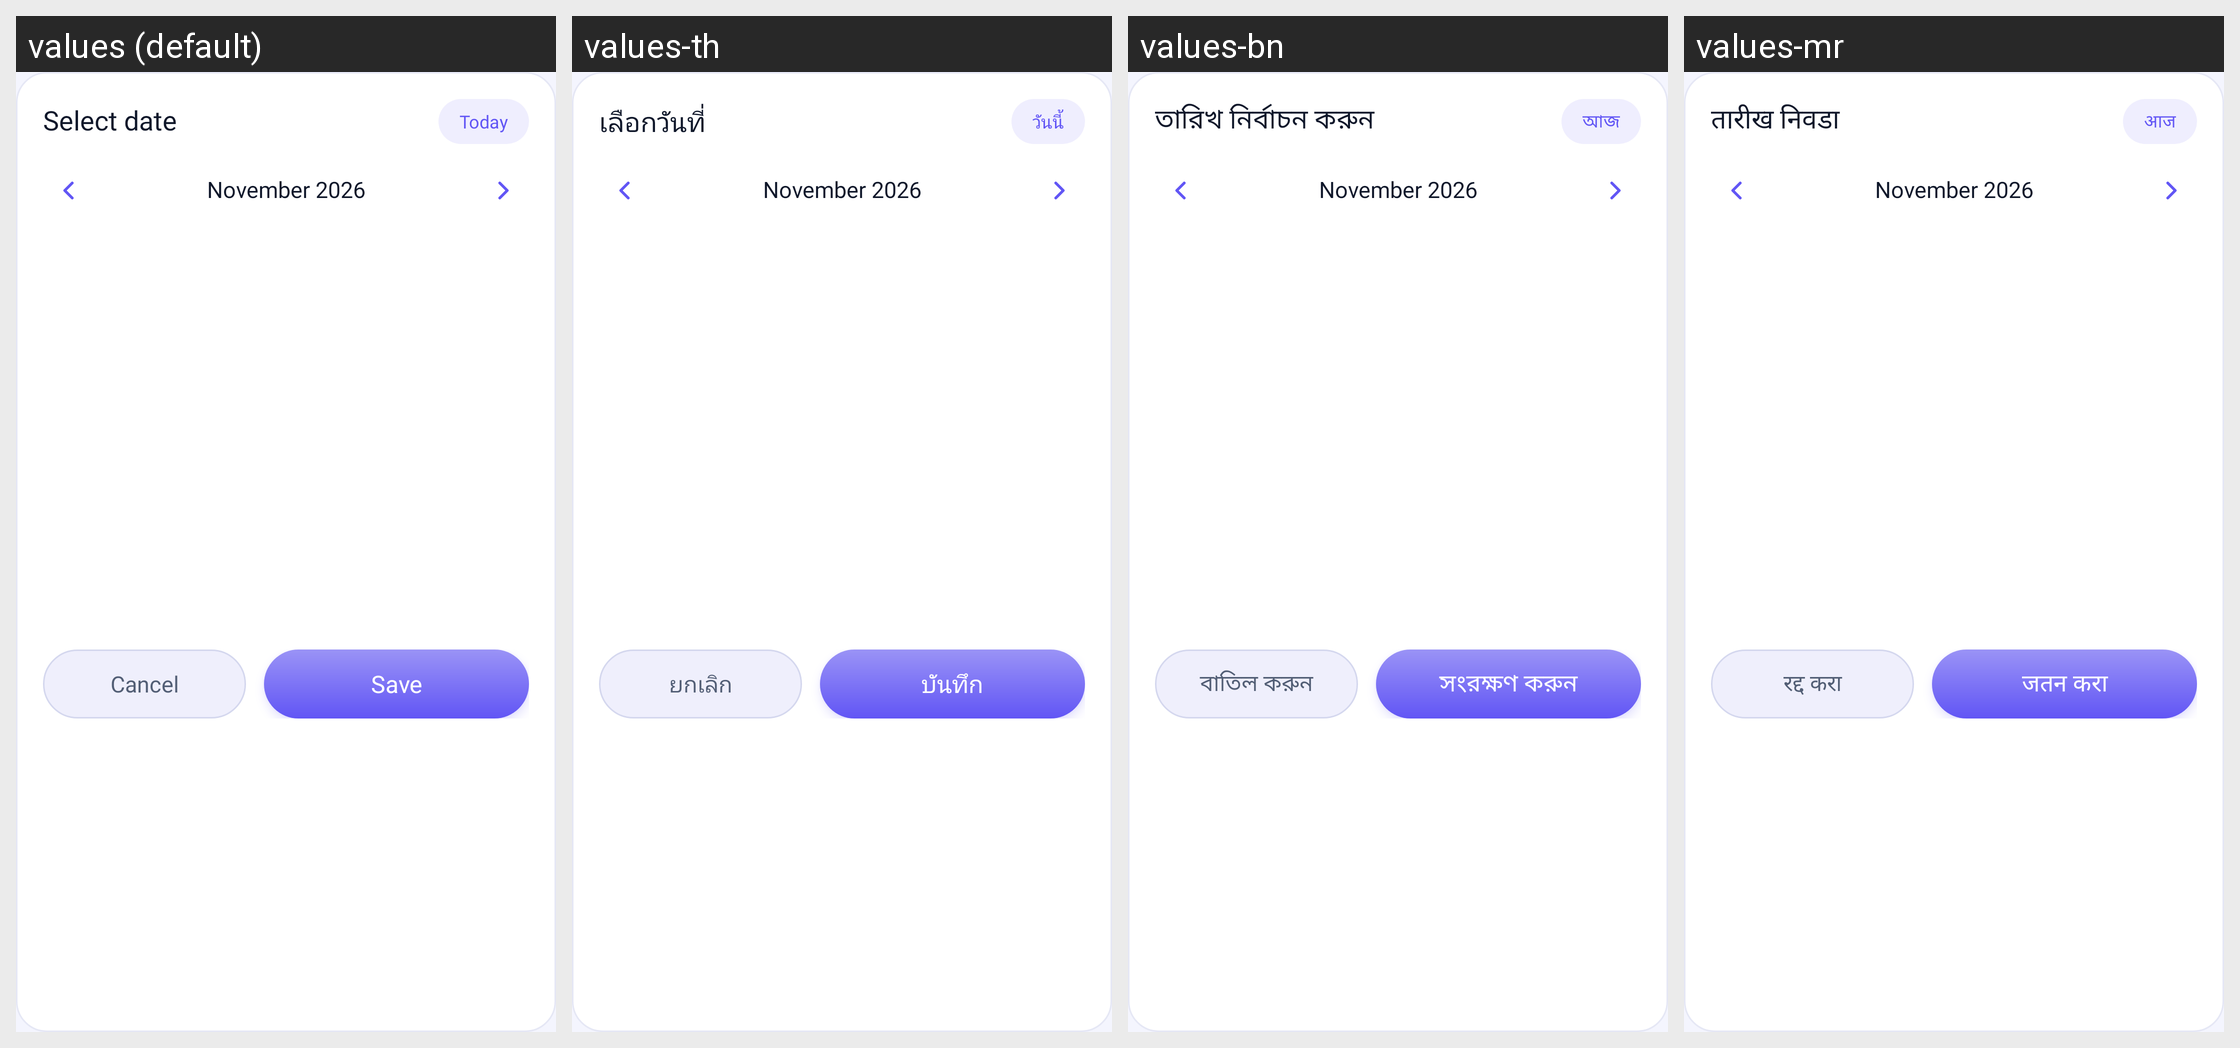

This grid shows one Android layout under several languages. Give, for every string resource on the screen, its name, the default text and each shown locale's text.
Android screen res/layout/dialog_date_picker.xml rendered under 4 locales, left to right: values (default), values-th, values-bn, values-mr. Device: Nexus 5 (rendered at 1080×1920; each locale shown at half size, 540×960, under a caption strip naming it); theme Theme.MyApplication.
Other locales in the repository, not shown: values-ar, values-de, values-es, values-fr, values-hi, values-in, values-ja, values-kk, values-kn, values-ko, values-ml, values-or, values-pl, values-pt, values-ru, values-ta, values-te, values-tl, values-tr, values-uk, values-ur, values-vi.
Strings drawn on this screen, with the default value and each locale's value (text and hints the layout hard-codes, and strings that could not be matched under every locale, appear in the picture but are not listed):

select_date
  values: Select date
  values-th: เลือกวันที่
  values-bn: তারিখ নির্বাচন করুন
  values-mr: तारीख निवडा

today
  values: Today
  values-th: วันนี้
  values-bn: আজ
  values-mr: आज

cancel
  values: Cancel
  values-th: ยกเลิก
  values-bn: বাতিল করুন
  values-mr: रद्द करा

save
  values: Save
  values-th: บันทึก
  values-bn: সংরক্ষণ করুন
  values-mr: जतन करा
